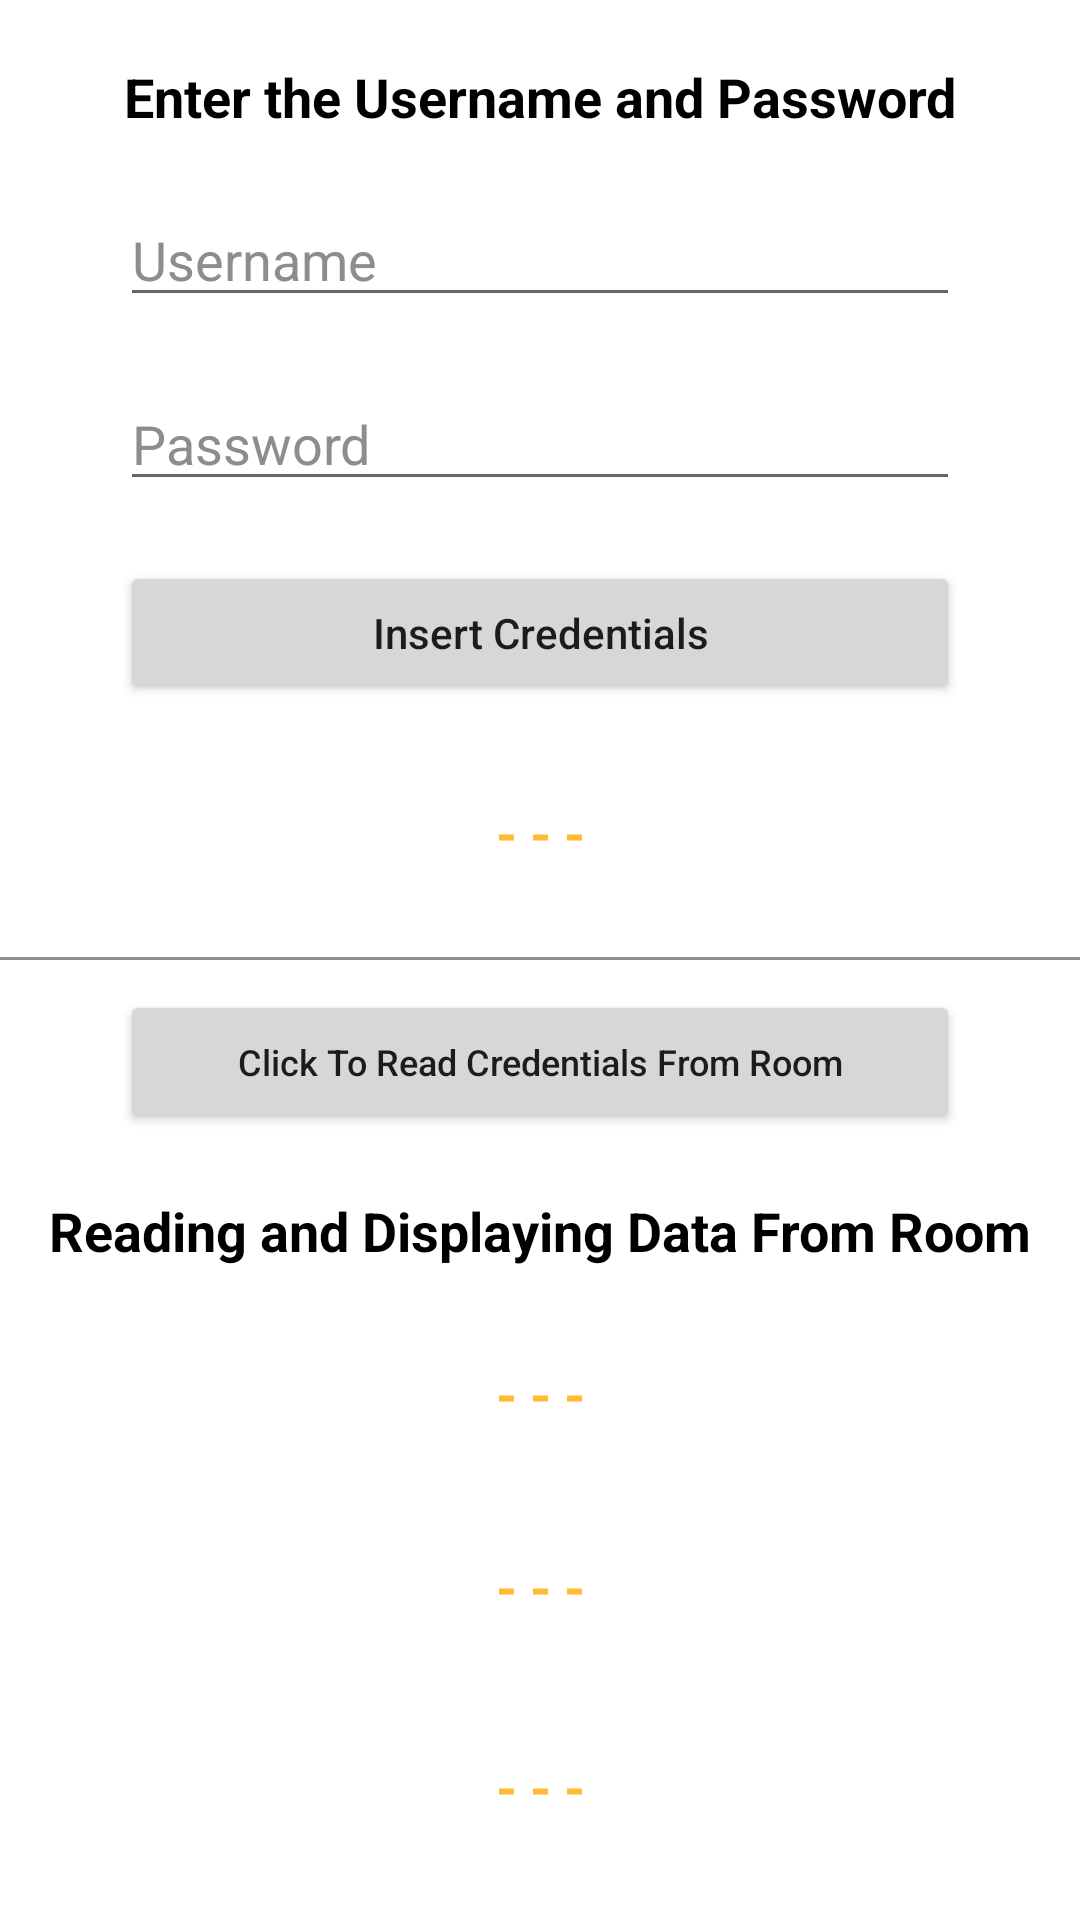

Reconstruct the res/layout file that produces this screen, plus the resources it refers to.
<!-- AndroidManifest.xml: application theme AppTheme -->
<!-- res/layout/activity_main.xml -->
<?xml version="1.0" encoding="utf-8"?>
<layout xmlns:android="http://schemas.android.com/apk/res/android"
    xmlns:app="http://schemas.android.com/apk/res-auto"
    xmlns:tools="http://schemas.android.com/tools">
    <androidx.constraintlayout.widget.ConstraintLayout

        android:layout_width="match_parent"
        android:layout_height="match_parent"
        android:background="#FFFFFF"
        tools:context=".view.MainActivity">

        <androidx.constraintlayout.widget.Guideline
            android:id="@+id/guideline"
            android:layout_width="wrap_content"
            android:layout_height="wrap_content"
            android:orientation="horizontal"
            app:layout_constraintGuide_percent="0.5" />

        <View
            android:layout_width="0dp"
            android:layout_height="1dp"
            android:background="#8D8D8D"
            app:layout_constraintBottom_toTopOf="@+id/guideline"
            app:layout_constraintEnd_toEndOf="parent"
            app:layout_constraintStart_toStartOf="parent" />

        <androidx.constraintlayout.widget.ConstraintLayout
            android:id="@+id/constraintLayout"
            android:layout_width="0dp"
            android:layout_height="0dp"
            app:layout_constraintBottom_toTopOf="@+id/guideline"
            app:layout_constraintEnd_toEndOf="parent"
            app:layout_constraintStart_toStartOf="parent"
            app:layout_constraintTop_toTopOf="parent">

            <androidx.appcompat.widget.AppCompatTextView
                android:id="@+id/lblInsertHeading"
                android:layout_width="wrap_content"
                android:layout_height="wrap_content"
                android:layout_marginTop="20dp"
                android:text="Enter the Username and Password"
                android:textColor="#000000"
                android:textSize="18sp"
                android:textStyle="bold"
                app:layout_constraintEnd_toEndOf="parent"
                app:layout_constraintStart_toStartOf="parent"
                app:layout_constraintTop_toTopOf="parent" />

            <androidx.appcompat.widget.AppCompatEditText
                android:id="@+id/txtUsername"
                android:layout_width="0dp"
                android:layout_height="wrap_content"
                android:textColor="#000000"
                android:hint="Username"
                android:textColorHint="#8D8D8D"
                android:layout_marginTop="20dp"
                android:layout_marginStart="40dp"
                android:layout_marginEnd="40dp"
                app:layout_constraintEnd_toEndOf="parent"
                app:layout_constraintStart_toStartOf="parent"
                app:layout_constraintTop_toBottomOf="@+id/lblInsertHeading" />

            <androidx.appcompat.widget.AppCompatEditText
                android:id="@+id/txtPassword"
                android:layout_width="0dp"
                android:layout_height="wrap_content"
                android:textColor="#000000"
                android:hint="Password"
                android:textColorHint="#8D8D8D"
                android:layout_marginTop="20dp"
                android:layout_marginStart="40dp"
                android:layout_marginEnd="40dp"
                app:layout_constraintEnd_toEndOf="parent"
                app:layout_constraintStart_toStartOf="parent"
                app:layout_constraintTop_toBottomOf="@+id/txtUsername" />

            <androidx.appcompat.widget.AppCompatButton
                android:id="@+id/btnAddLogin"
                android:layout_width="0dp"
                android:layout_height="wrap_content"
                android:layout_marginTop="20dp"
                android:layout_marginStart="40dp"
                android:layout_marginEnd="40dp"
                app:layout_constraintEnd_toEndOf="parent"
                app:layout_constraintStart_toStartOf="parent"
                app:layout_constraintTop_toBottomOf="@+id/txtPassword"
                android:text="Insert Credentials"/>

            <androidx.appcompat.widget.AppCompatTextView
                android:id="@+id/lblInsertResponse"
                android:layout_width="0dp"
                android:layout_height="wrap_content"
                android:text="- - -"
                android:textSize="18sp"
                android:textStyle="bold"
                android:layout_margin="20dp"
                android:gravity="center"
                android:lineSpacingExtra="5dp"
                android:textColor="@android:color/holo_orange_light"
                app:layout_constraintBottom_toBottomOf="parent"
                app:layout_constraintEnd_toEndOf="parent"
                app:layout_constraintStart_toStartOf="parent"
                app:layout_constraintTop_toBottomOf="@+id/btnAddLogin" />

        </androidx.constraintlayout.widget.ConstraintLayout>

        <androidx.constraintlayout.widget.ConstraintLayout
            android:layout_width="0dp"
            android:layout_height="0dp"
            app:layout_constraintBottom_toBottomOf="parent"
            app:layout_constraintEnd_toEndOf="parent"
            app:layout_constraintStart_toStartOf="parent"
            app:layout_constraintTop_toTopOf="@+id/guideline">

            <androidx.appcompat.widget.AppCompatTextView
                android:id="@+id/lblReadHeading"
                android:layout_width="wrap_content"
                android:layout_height="wrap_content"
                android:text="Reading and Displaying Data From Room"
                android:textColor="#000000"
                android:textSize="18sp"
                android:textStyle="bold"
                android:layout_marginTop="20dp"
                app:layout_constraintEnd_toEndOf="parent"
                app:layout_constraintStart_toStartOf="parent"
                app:layout_constraintTop_toBottomOf="@+id/btnReadLogin" />

            <androidx.appcompat.widget.AppCompatTextView
                android:id="@+id/lblUseraname"
                android:layout_width="0dp"
                android:layout_height="wrap_content"
                android:text="- - -"
                android:textSize="18sp"
                android:textStyle="bold"
                android:layout_margin="20dp"
                android:gravity="center"
                android:lineSpacingExtra="5dp"
                android:padding="10dp"
                android:textColor="@android:color/holo_orange_light"
                app:layout_constraintEnd_toEndOf="parent"
                app:layout_constraintStart_toStartOf="parent"
                app:layout_constraintTop_toBottomOf="@+id/lblReadHeading" />

            <androidx.appcompat.widget.AppCompatTextView
                android:id="@+id/lblPassword"
                android:layout_width="0dp"
                android:layout_height="wrap_content"
                android:text="- - -"
                android:textSize="18sp"
                android:textStyle="bold"
                android:layout_margin="20dp"
                android:gravity="center"
                android:lineSpacingExtra="5dp"
                android:padding="10dp"
                android:textColor="@android:color/holo_orange_light"
                app:layout_constraintEnd_toEndOf="parent"
                app:layout_constraintStart_toStartOf="parent"
                app:layout_constraintTop_toBottomOf="@+id/lblUseraname" />

            <androidx.appcompat.widget.AppCompatButton
                android:id="@+id/btnReadLogin"
                android:layout_width="0dp"
                android:layout_height="wrap_content"
                android:textSize="12sp"
                android:layout_marginTop="10dp"
                android:layout_marginStart="40dp"
                android:layout_marginEnd="40dp"
                android:text="Click To Read Credentials From Room"
                app:layout_constraintEnd_toEndOf="parent"
                app:layout_constraintStart_toStartOf="parent"
                app:layout_constraintTop_toTopOf="parent" />

            <androidx.appcompat.widget.AppCompatTextView
                android:id="@+id/lblReadResponse"
                android:layout_width="0dp"
                android:layout_height="wrap_content"
                android:layout_margin="20dp"
                android:gravity="center"
                android:lineSpacingExtra="5dp"
                android:text="- - -"
                android:textColor="@android:color/holo_orange_light"
                android:textSize="18sp"
                android:textStyle="bold"
                app:layout_constraintBottom_toBottomOf="parent"
                app:layout_constraintEnd_toEndOf="parent"
                app:layout_constraintStart_toStartOf="parent"
                app:layout_constraintTop_toBottomOf="@+id/lblPassword" />

        </androidx.constraintlayout.widget.ConstraintLayout>

    </androidx.constraintlayout.widget.ConstraintLayout>
</layout>
<!-- resources referenced by this layout -->
<resources>
  <style name="AppTheme" parent="Theme.MaterialComponents.Light.NoActionBar">
          
          <item name="colorPrimary">@color/theme_color</item>
          <item name="colorPrimaryVariant">@color/theme_color</item>
          <item name="colorOnPrimary">@color/white_both_theme</item>
          
          <item name="colorSecondary">@color/theme_color</item>
          <item name="colorSecondaryVariant">@color/theme_color</item>
          <item name="colorOnSecondary">@color/theme_color</item>
          
          <item name="android:statusBarColor">@color/theme_second_color</item>
          <item name="android:windowLightStatusBar">true</item>
  
          
          <item name="android:actionMenuTextColor">@color/primary_text_color</item>
          <item name="android:textAllCaps">false</item>
          
          <item name="android:navigationBarColor">@color/toolbar_bg_color</item>
  
          <item name="android:windowSplashScreenBackground" tools:targetApi="s">
              @android:color/transparent
          </item>
          <item name="android:windowSplashScreenAnimatedIcon" tools:targetApi="s">
              @drawable/ic_transparent_bg
          </item>
      </style>
  <color name="theme_color">#2755f3</color>
  <color name="white_both_theme">#FFFFFF</color>
  <color name="theme_second_color">#ffffff</color>
  <color name="primary_text_color">#1F1F1F</color>
  <color name="toolbar_bg_color">#FFFFFF</color>
</resources>
